Photos from the image-classification dataset "pablos_sitting_posture_folder_v1" in the GitHub repository Veleiroo/Proyecto-Integrador-I. Its 5 classes are: backward bad posture, backward bad posture good posture, forward bad posture, forward bad posture good posture, good posture.

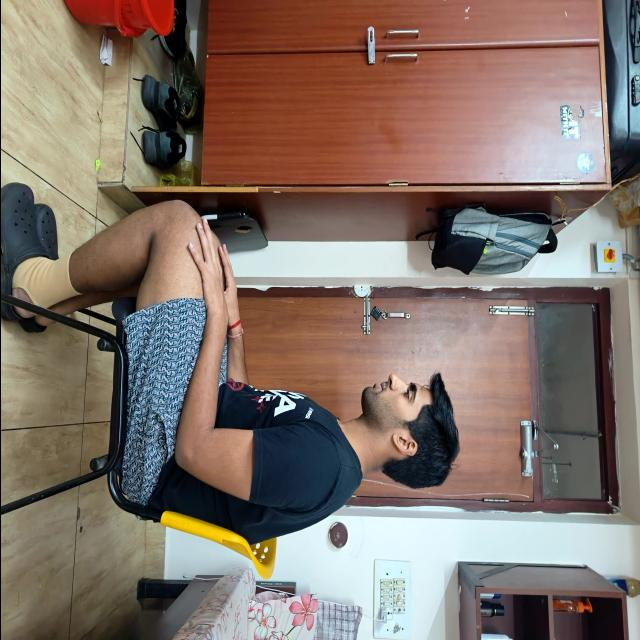
Label: good posture

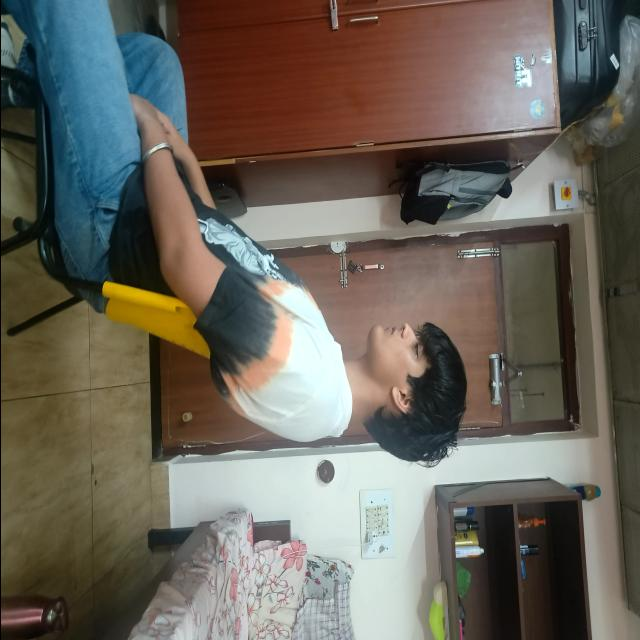
Label: backward bad posture

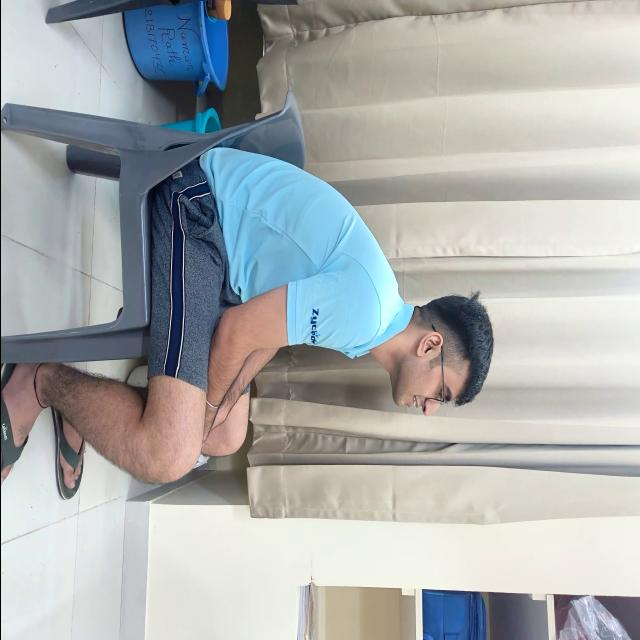
Label: forward bad posture

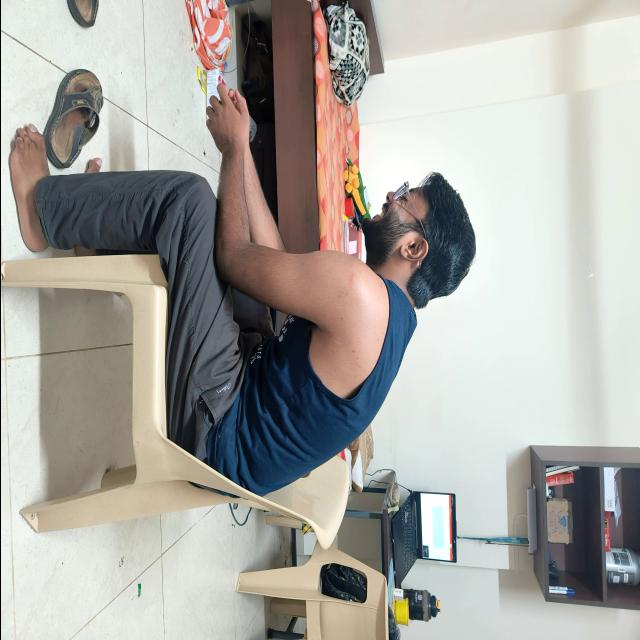
Label: good posture

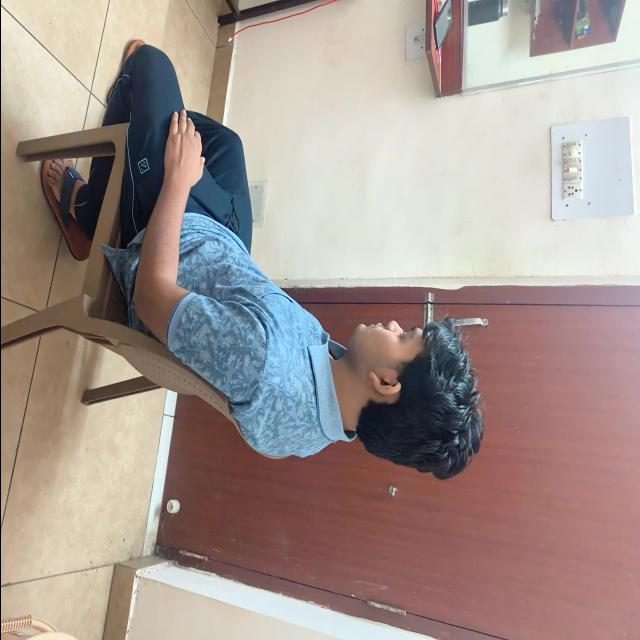
Label: backward bad posture

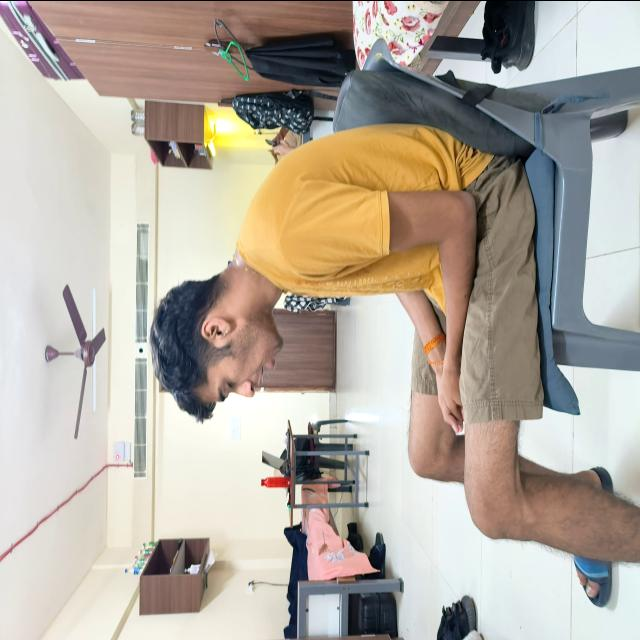
Label: forward bad posture
